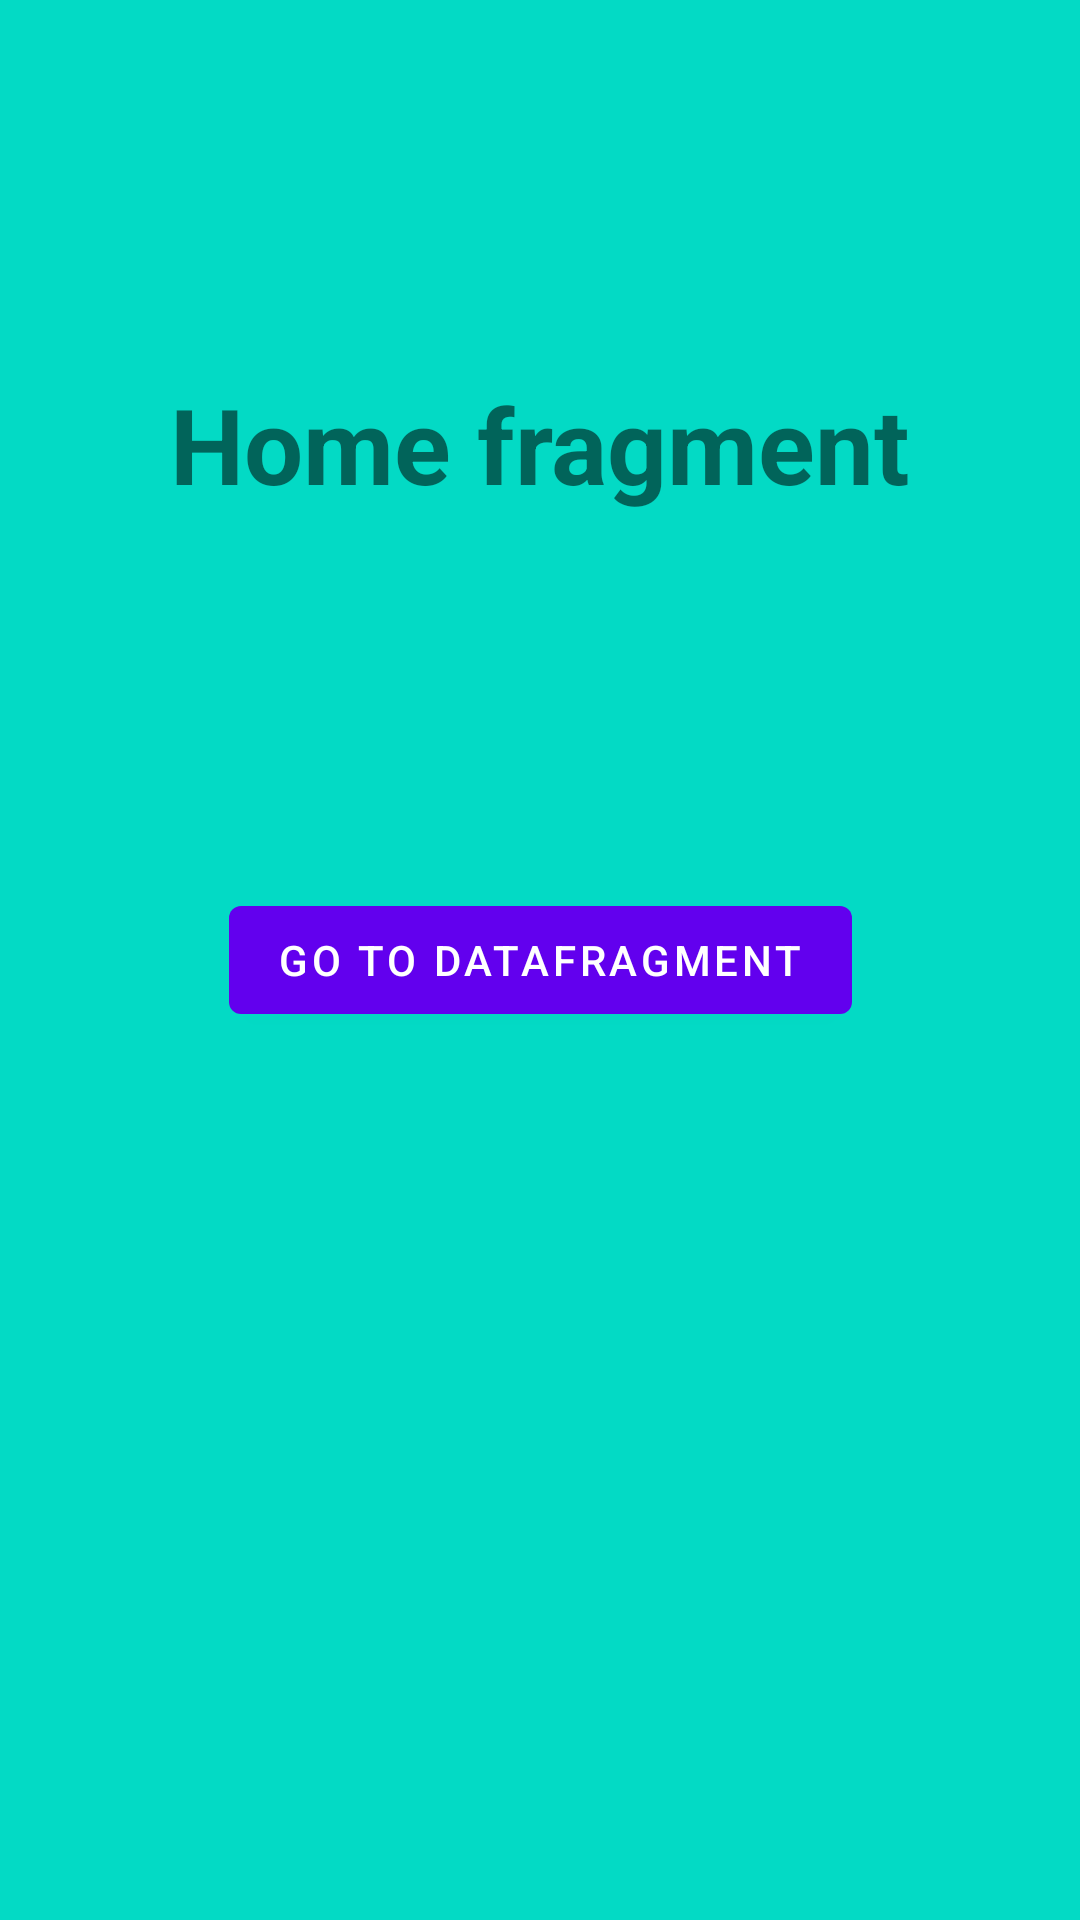

This screen was rendered from an Android layout file. Write that file and the resources it references.
<!-- AndroidManifest.xml: application theme Theme.UseOfNav_Graph -->
<!-- res/layout/fragment_home.xml -->
<?xml version="1.0" encoding="utf-8"?>
<androidx.constraintlayout.widget.ConstraintLayout xmlns:android="http://schemas.android.com/apk/res/android"
    xmlns:app="http://schemas.android.com/apk/res-auto"
    xmlns:tools="http://schemas.android.com/tools"
    android:layout_width="match_parent"
    android:layout_height="match_parent"
    android:background="@color/teal_200"
    tools:context=".HomeFragment">

    <TextView
        android:id="@+id/textView5"
        android:layout_width="wrap_content"
        android:layout_height="wrap_content"
        android:text="@string/home_fragment"
        android:textSize="35dp"
        android:textStyle="bold"
        app:layout_constraintBottom_toTopOf="@+id/button1"
        app:layout_constraintEnd_toEndOf="parent"
        app:layout_constraintHorizontal_bias="0.5"
        app:layout_constraintStart_toStartOf="parent"
        app:layout_constraintTop_toTopOf="parent" />

    <com.google.android.material.button.MaterialButton
        android:id="@+id/button1"
        android:layout_width="wrap_content"
        android:layout_height="wrap_content"
        android:gravity="center"
        android:text="@string/button1"
        app:layout_constraintBottom_toBottomOf="parent"
        app:layout_constraintEnd_toEndOf="parent"
        app:layout_constraintHorizontal_bias="0.5"
        app:layout_constraintStart_toStartOf="parent"
        app:layout_constraintTop_toTopOf="parent"
        app:layout_constraintVertical_bias="0.5" />

</androidx.constraintlayout.widget.ConstraintLayout>
<!-- resources referenced by this layout -->
<resources>
  <string name="button1">Go To DataFragment</string>
  <string name="home_fragment">Home fragment</string>
  <style name="Theme.UseOfNav_Graph" parent="Theme.MaterialComponents.DayNight.DarkActionBar">
          
          <item name="colorPrimary">@color/purple_500</item>
          <item name="colorPrimaryVariant">@color/purple_700</item>
          <item name="colorOnPrimary">@color/white</item>
          
          <item name="colorSecondary">@color/teal_200</item>
          <item name="colorSecondaryVariant">@color/teal_700</item>
          <item name="colorOnSecondary">@color/black</item>
          
          <item name="android:statusBarColor">?attr/colorPrimaryVariant</item>
          
      </style>
  <!-- not gathered from this repository: default colours our renderer supplied (Android Studio template values) -->
  <color name="purple_500">#FF6200EE</color>
  <color name="purple_700">#FF3700B3</color>
  <color name="teal_200">#FF03DAC5</color>
  <color name="teal_700">#FF018786</color>
  <color name="black">#FF000000</color>
  <color name="white">#FFFFFFFF</color>
</resources>
